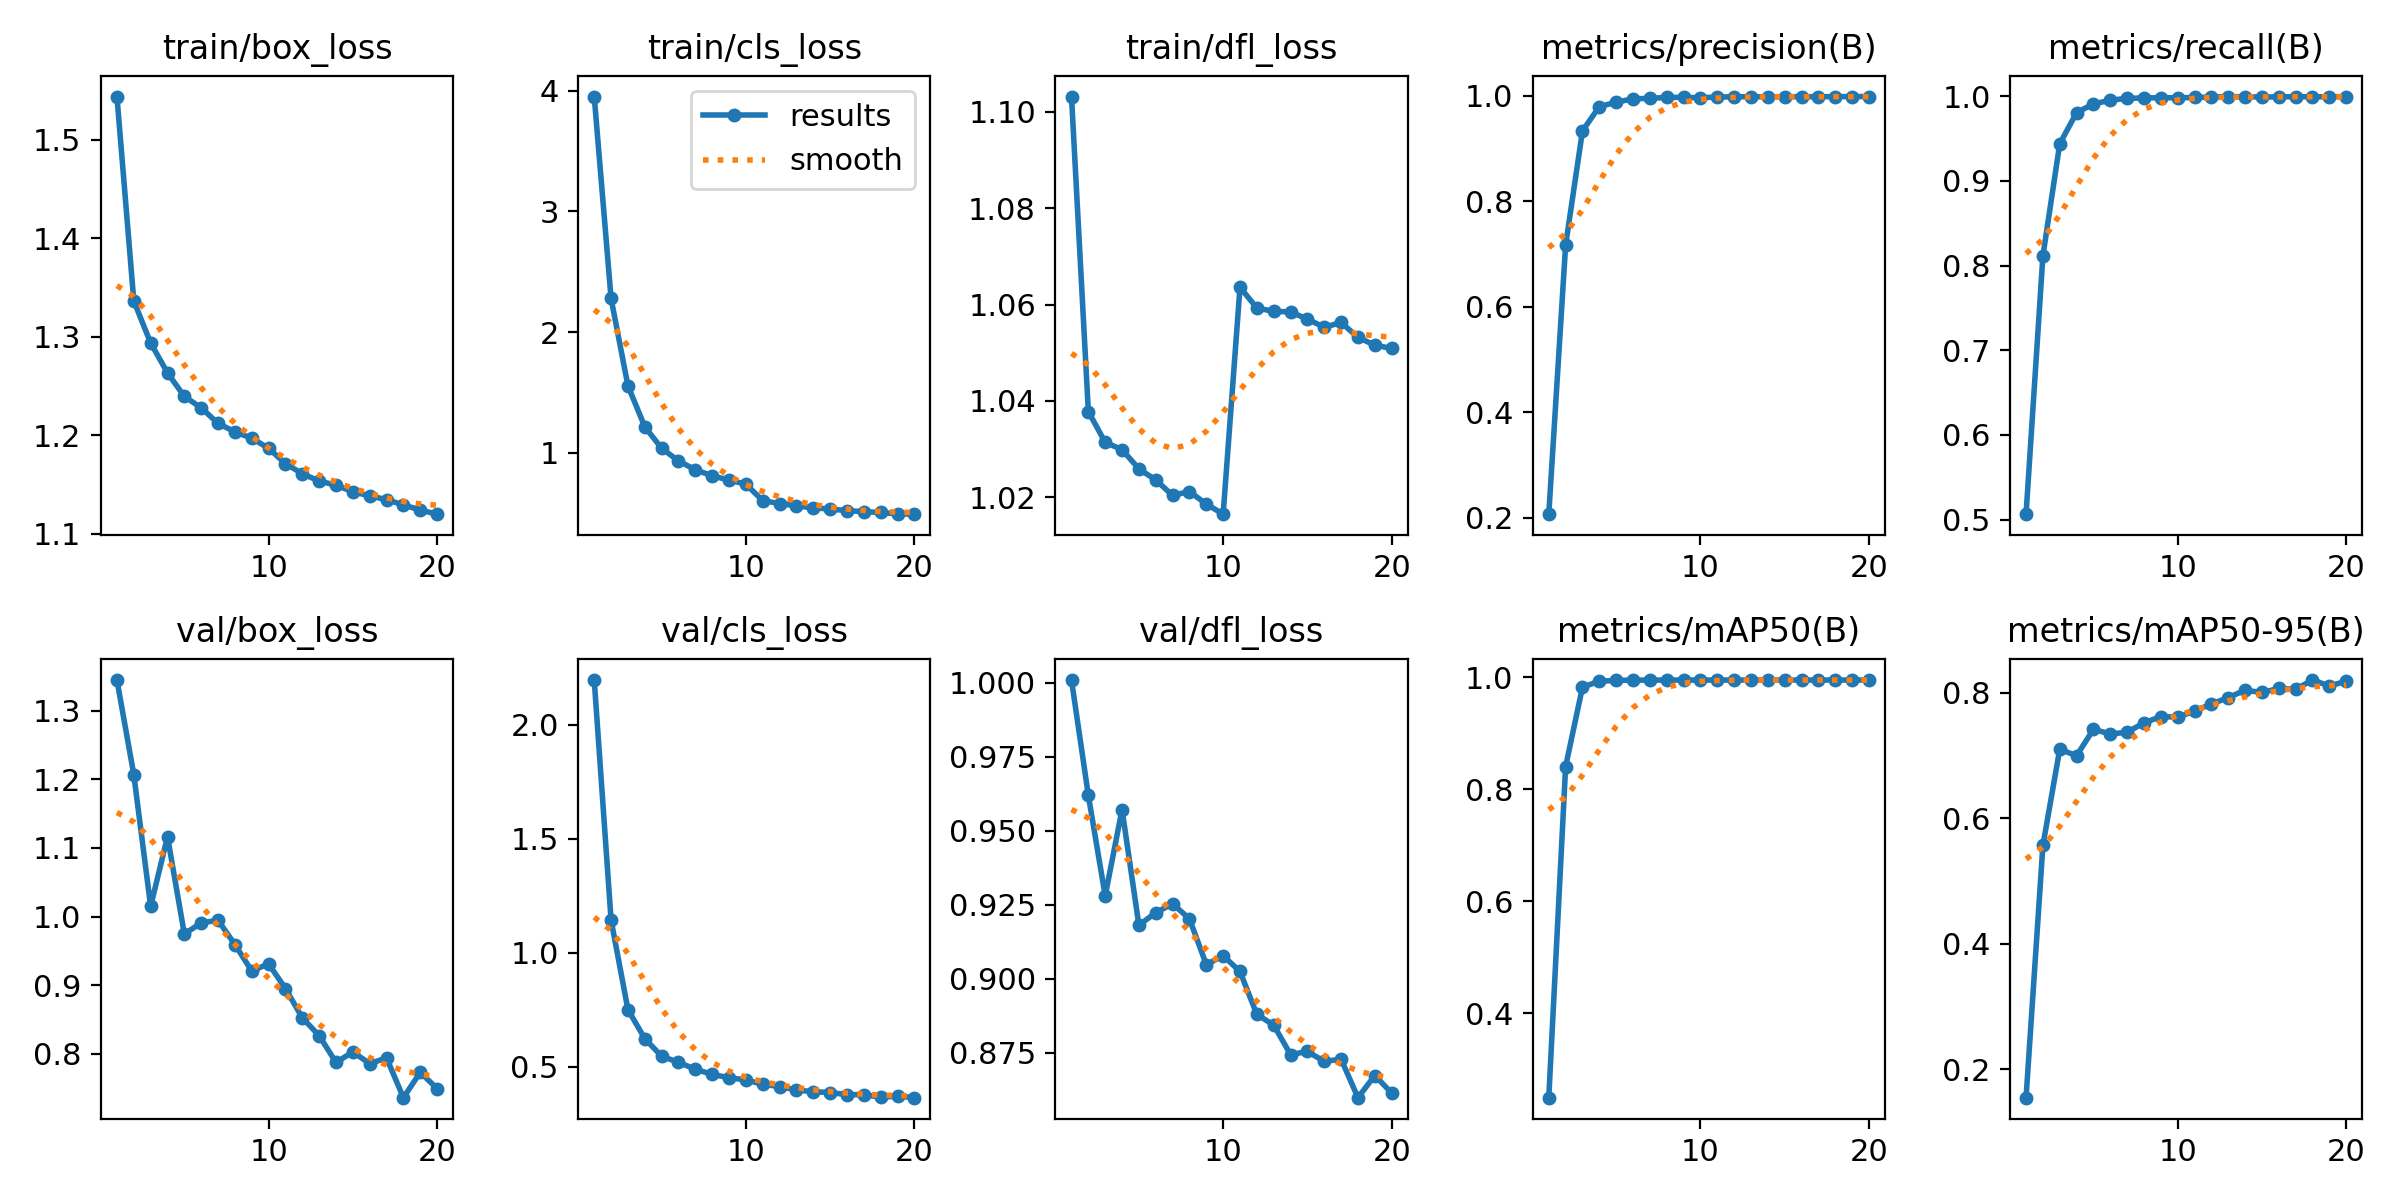

Data behind this chart, as committed beside it:
epoch, train/box_loss, train/cls_loss, train/dfl_loss, metrics/precision(B), metrics/recall(B), metrics/mAP50(B), metrics/mAP50-95(B), val/box_loss, val/cls_loss, val/dfl_loss, lr/pg0, lr/pg1, lr/pg2
1, 1.544, 3.952, 1.103, 0.2069, 0.5065, 0.249, 0.155, 1.345, 2.195, 1.001, 5.9622e-05, 5.9622e-05, 5.9622e-05
2, 1.336, 2.278, 1.038, 0.7173, 0.8114, 0.8405, 0.557, 1.207, 1.143, 0.9619, 0.0001134, 0.0001134, 0.0001134
3, 1.294, 1.555, 1.031, 0.9339, 0.9438, 0.9824, 0.7103, 1.015, 0.75, 0.928, 0.0001612, 0.0001612, 0.0001612
4, 1.263, 1.215, 1.03, 0.9798, 0.9805, 0.9929, 0.6999, 1.116, 0.6226, 0.9571, 0.0001524, 0.0001524, 0.0001524
5, 1.239, 1.036, 1.026, 0.9882, 0.9907, 0.9944, 0.7421, 0.9746, 0.5456, 0.9181, 0.0001524, 0.0001524, 0.0001524
6, 1.228, 0.9319, 1.024, 0.9946, 0.9951, 0.9949, 0.7345, 0.991, 0.5186, 0.9223, 0.0001436, 0.0001436, 0.0001436
7, 1.212, 0.8583, 1.02, 0.9955, 0.9974, 0.9949, 0.7374, 0.9947, 0.4886, 0.9253, 0.0001347, 0.0001347, 0.0001347
8, 1.204, 0.8082, 1.021, 0.9973, 0.9978, 0.995, 0.7523, 0.9594, 0.4657, 0.9202, 0.0001258, 0.0001258, 0.0001258
9, 1.197, 0.7728, 1.019, 0.9974, 0.9981, 0.995, 0.7624, 0.9209, 0.4513, 0.9048, 0.000117, 0.000117, 0.000117
10, 1.187, 0.7392, 1.016, 0.9966, 0.998, 0.995, 0.7613, 0.9312, 0.4415, 0.9078, 0.0001081, 0.0001081, 0.0001081
11, 1.171, 0.6025, 1.064, 0.9981, 0.9984, 0.995, 0.7712, 0.8953, 0.4226, 0.9024, 9.9255e-05, 9.9255e-05, 9.9255e-05
12, 1.161, 0.5786, 1.059, 0.9984, 0.9989, 0.995, 0.7823, 0.8527, 0.4126, 0.888, 9.0395e-05, 9.0395e-05, 9.0395e-05
13, 1.153, 0.5586, 1.059, 0.9986, 0.9995, 0.995, 0.7926, 0.8266, 0.3974, 0.8843, 8.1534e-05, 8.1534e-05, 8.1534e-05
14, 1.149, 0.5432, 1.058, 0.9984, 0.9992, 0.995, 0.8042, 0.7877, 0.3898, 0.8744, 7.2674e-05, 7.2674e-05, 7.2674e-05
15, 1.143, 0.5325, 1.057, 0.9987, 0.9989, 0.995, 0.8007, 0.8029, 0.3864, 0.8754, 6.3813e-05, 6.3813e-05, 6.3813e-05
16, 1.138, 0.5199, 1.055, 0.9987, 0.999, 0.995, 0.8071, 0.786, 0.377, 0.872, 5.4953e-05, 5.4953e-05, 5.4953e-05
17, 1.135, 0.5107, 1.056, 0.9986, 0.9993, 0.995, 0.8059, 0.7942, 0.3769, 0.8728, 4.6092e-05, 4.6092e-05, 4.6092e-05
18, 1.129, 0.5041, 1.053, 0.9987, 0.9992, 0.995, 0.8205, 0.7363, 0.366, 0.8598, 3.7232e-05, 3.7232e-05, 3.7232e-05
19, 1.124, 0.4928, 1.052, 0.9989, 0.9992, 0.995, 0.8111, 0.7731, 0.37, 0.8673, 2.8372e-05, 2.8372e-05, 2.8372e-05
20, 1.12, 0.4902, 1.051, 0.9989, 0.9994, 0.995, 0.8186, 0.7497, 0.3637, 0.8614, 1.9511e-05, 1.9511e-05, 1.9511e-05
